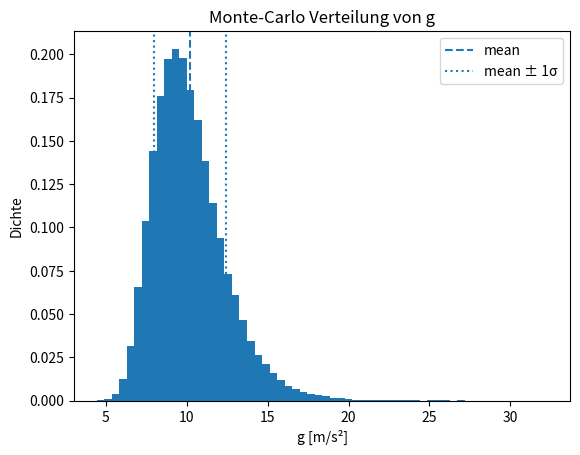

Here is the Python script that generated this plot:
import numpy as np
import matplotlib.pyplot as plt

# Veriler (1σ belirsizlik)
l0, dl = 1.00, 0.05   # m
T0, dT = 2.0, 0.2     # s

def g_pendel(l, T):
    return 4 * np.pi**2 * l / (T**2)

# Monte-Carlo
N = 200_000
rng = np.random.default_rng(0)

L  = rng.normal(l0, dl, N)
TT = rng.normal(T0, dT, N)

g = g_pendel(L, TT)

g_mean = g.mean()
g_std  = g.std(ddof=1)          # 1σ
p2_5, p97_5 = np.percentile(g, [2.5, 97.5])

print(f"g = {g_mean:.3f} ± {g_std:.3f} m/s^2 (1σ)")
print(f"95% Intervall: [{p2_5:.3f}, {p97_5:.3f}] m/s^2")

# Histogram
plt.figure()
plt.hist(g, bins=60, density=True)
plt.axvline(g_mean, linestyle="--", label="mean")
plt.axvline(g_mean - g_std, linestyle=":", label="mean ± 1σ")
plt.axvline(g_mean + g_std, linestyle=":")
plt.xlabel("g [m/s²]")
plt.ylabel("Dichte")
plt.title("Monte-Carlo Verteilung von g")
plt.legend()
plt.show()
